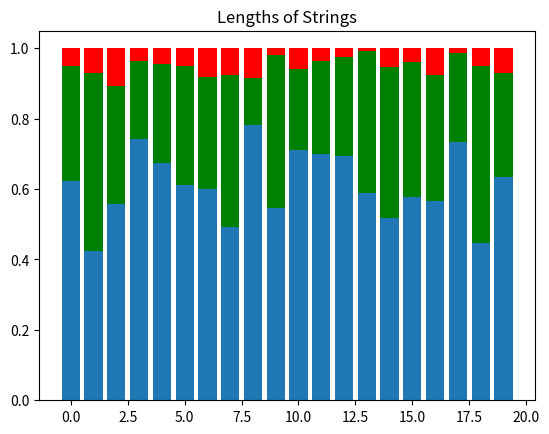

This figure's Python source:
import numpy as np
import matplotlib.pyplot as plt

ax = np.arange(0, 20, 2)
ay = np.array([0, 1, 2, 2, 0, 1, 1, 1, 2, 0])
print(ax, ay)

axx = ax[(ay == 1) | (ay == 2)]
print(axx)

A = np.array([[1, 1], [0, 1]])
B = np.array([[2, 0], [3, 4]])
C = A @ B
D = A.dot(B.T)

print(C)
print(D)

T = 20
N = 20
dt = T / N
n_sims = 100
time_step = np.linspace(start=dt, stop=T, num=N)
time_steps = np.broadcast_to(time_step, (n_sims, N))
print(time_step)
print(time_steps)
print(time_steps.shape)

s = np.random.dirichlet((10, 5, 1), 20).T
print(s)
plt.bar(range(20), s[0])
plt.bar(range(20), s[1], bottom=s[0], color="g")
plt.bar(range(20), s[2], bottom=s[0] + s[1], color="r")
plt.title("Lengths of Strings")
plt.show()
